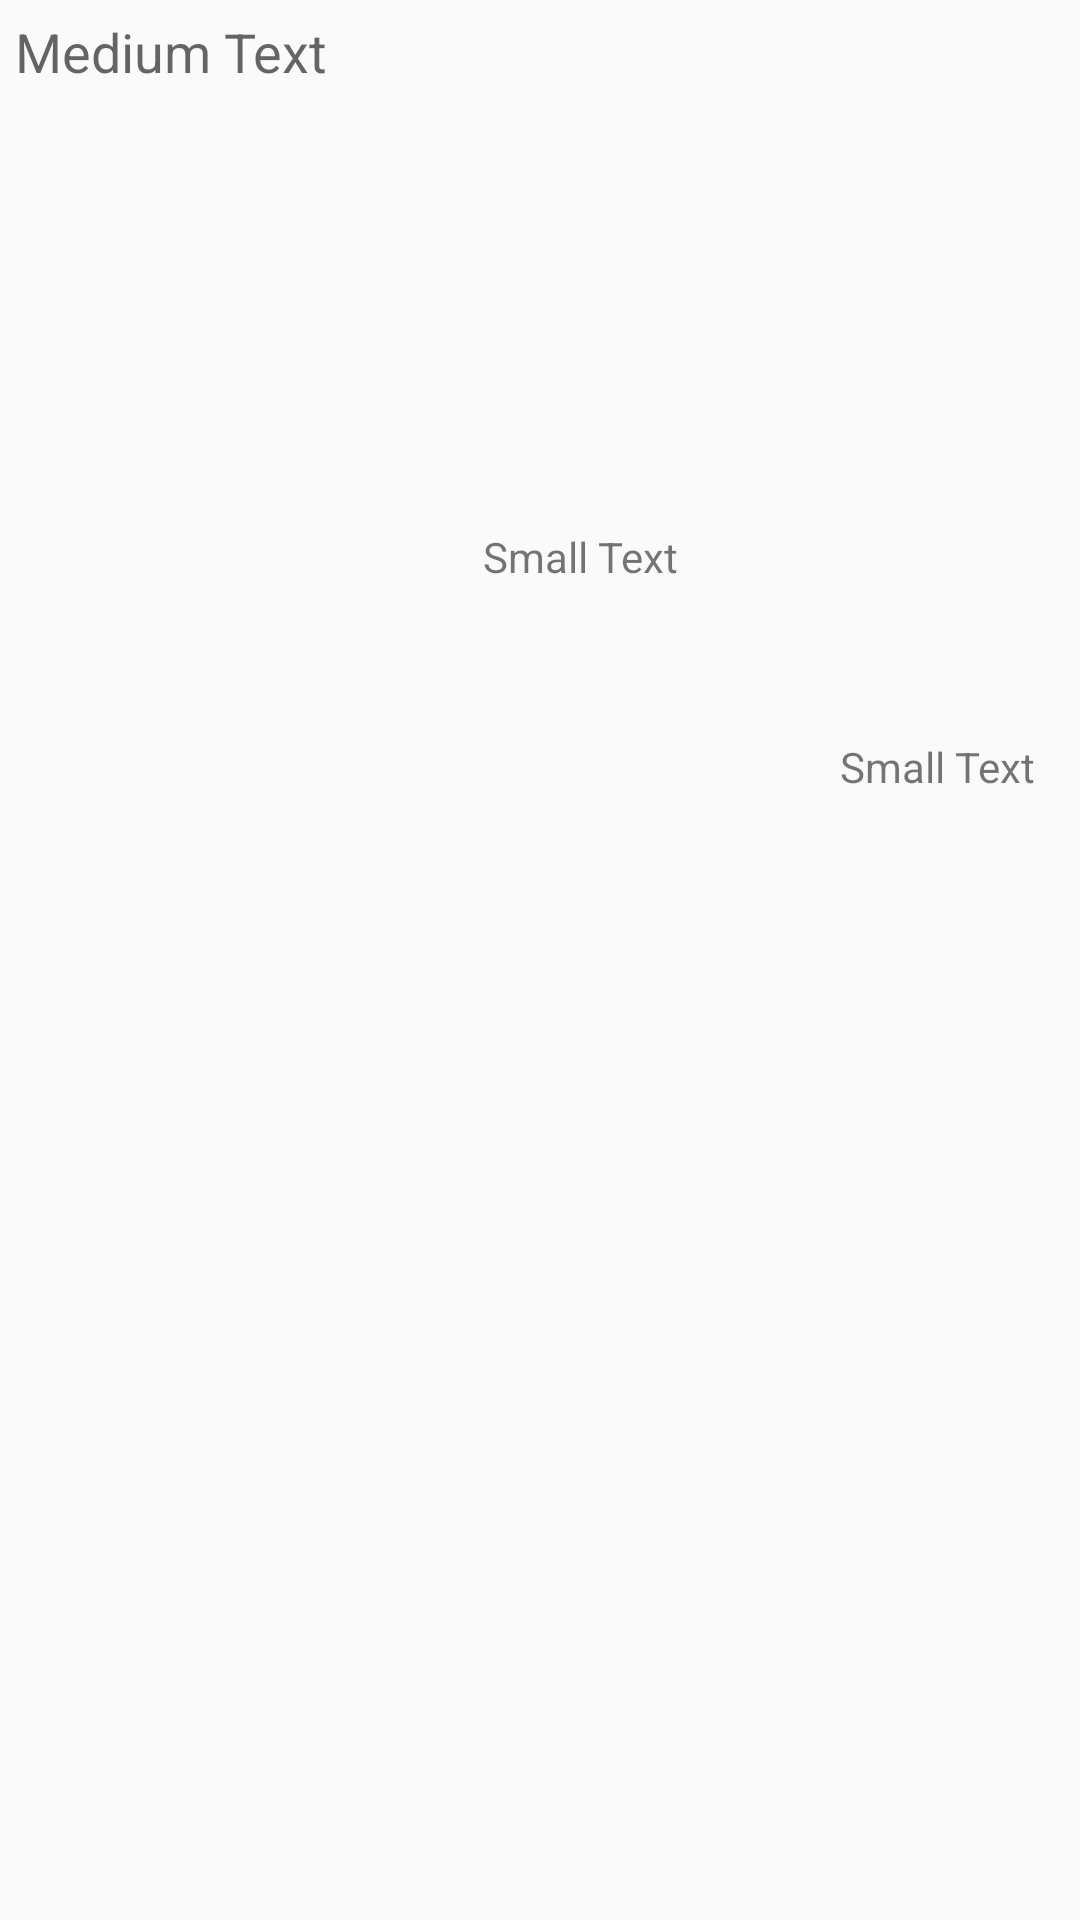

Layout XML and referenced resources for this Android screen:
<!-- AndroidManifest.xml: application theme AppTheme -->
<!-- res/layout/custom_chat.xml -->
<?xml version="1.0" encoding="utf-8"?>
<LinearLayout xmlns:android="http://schemas.android.com/apk/res/android"
    android:orientation="vertical" android:layout_width="match_parent"
    android:layout_height="match_parent"
    android:weightSum="1">

    <TextView
        android:layout_width="match_parent"
        android:layout_height="wrap_content"
        android:textAppearance="?android:attr/textAppearanceMedium"
        android:text="Medium Text"
        android:id="@+id/txtChatMsg"
        android:layout_weight="0.25"
        android:layout_margin="5dp" />

    <TextView
        android:layout_width="199dp"
        android:layout_height="wrap_content"
        android:textAppearance="?android:attr/textAppearanceSmall"
        android:text="Small Text"
        android:id="@+id/txtChatDate"
        android:layout_gravity="end"
        android:layout_weight="0.09" />

    <TextView
        android:layout_width="80dp"
        android:layout_height="wrap_content"
        android:textAppearance="?android:attr/textAppearanceSmall"
        android:text="Small Text"
        android:id="@+id/txtChatStatus"
        android:layout_gravity="right"
        android:layout_weight="0.07" />

</LinearLayout>
<!-- resources referenced by this layout -->
<resources>
  <style name="AppTheme" parent="Theme.AppCompat.Light.DarkActionBar">
          
      </style>
</resources>
